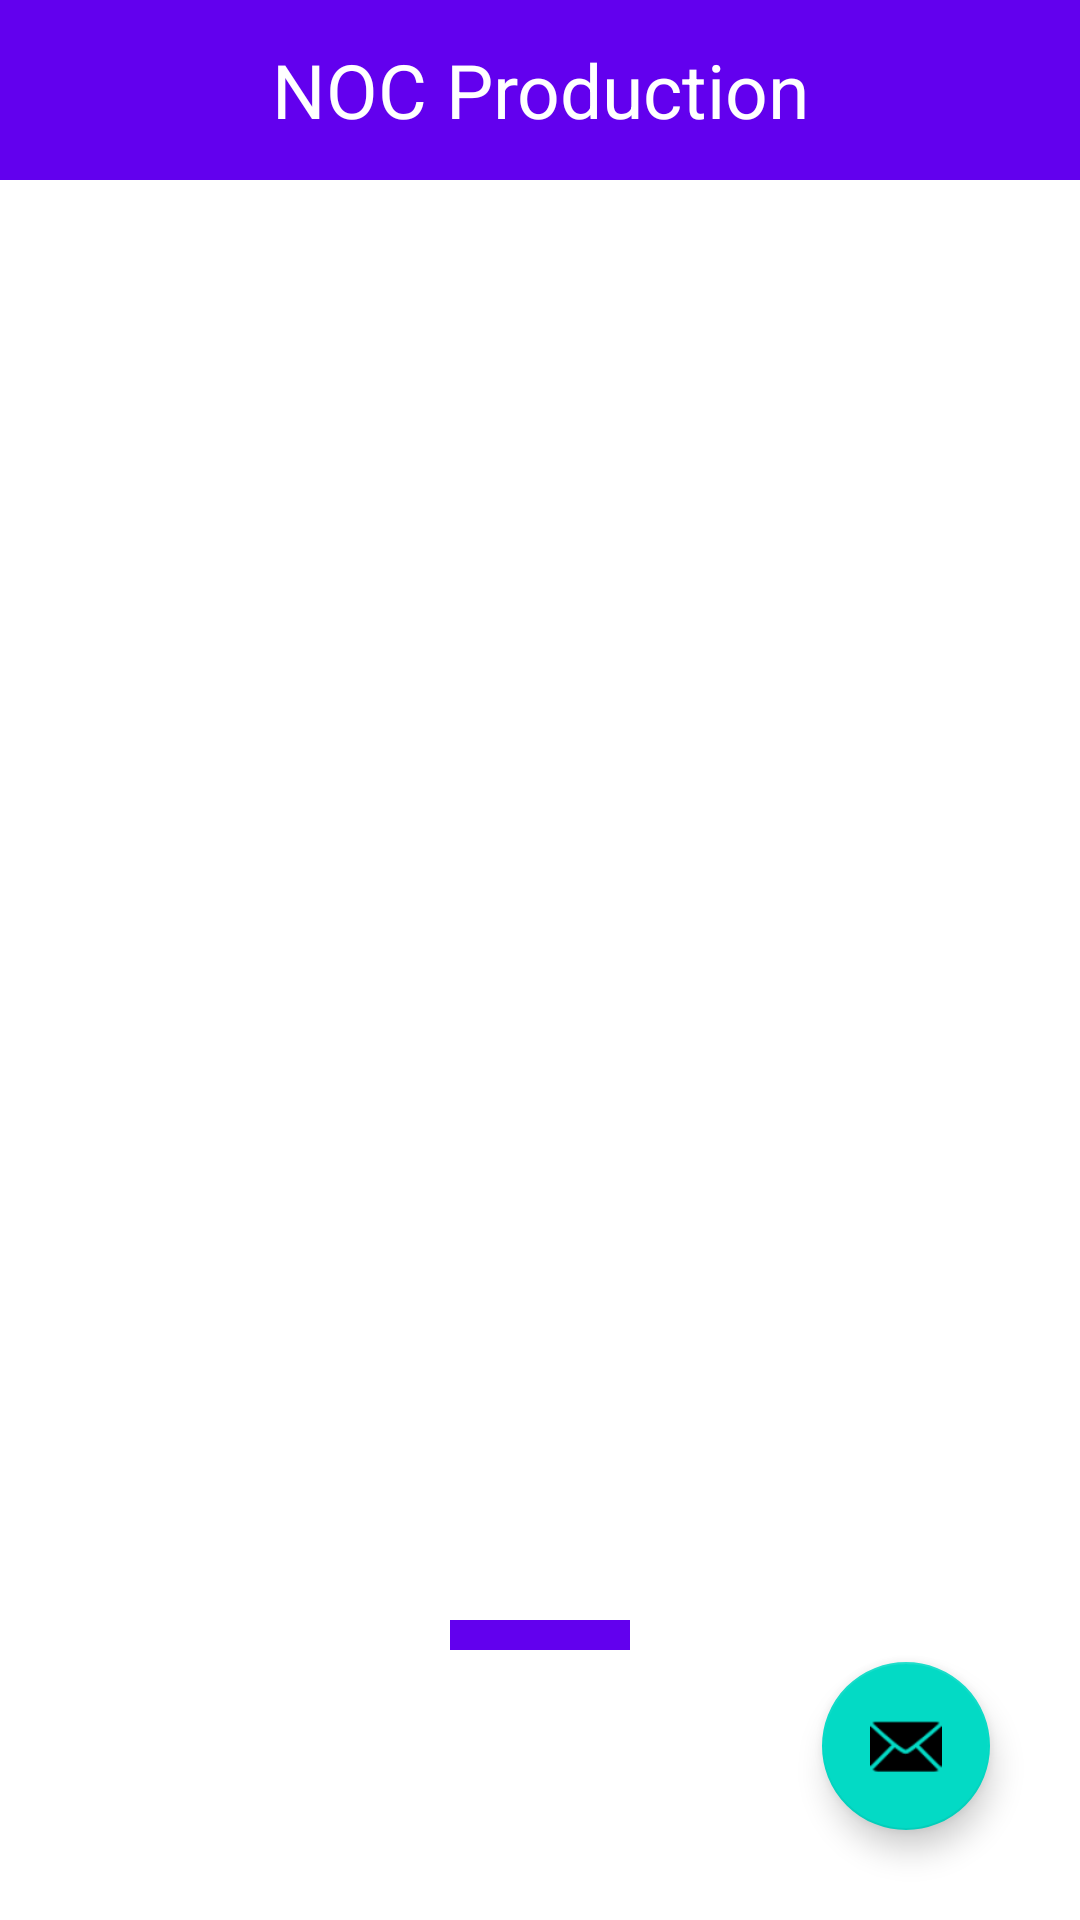

Android layout source for this screen:
<!-- AndroidManifest.xml: activity theme Theme.NOCProduction2.NoActionBar -->
<!-- res/layout/activity_main.xml -->
<?xml version="1.0" encoding="utf-8"?>
<RelativeLayout xmlns:android="http://schemas.android.com/apk/res/android"
    xmlns:app="http://schemas.android.com/apk/res-auto"
    xmlns:tools="http://schemas.android.com/tools"
    android:layout_width="match_parent"
    android:layout_height="match_parent"
    tools:context=".MainActivity">

    <com.google.android.material.appbar.AppBarLayout
        android:layout_width="match_parent"
        android:layout_height="60dp"
        android:gravity="center">
        <TextView
            android:layout_width="wrap_content"
            android:layout_height="match_parent"
            android:layout_gravity="center"
            android:gravity="center"
            android:text="NOC Production"
            android:textColor="@android:color/white"
            android:textSize="25sp"
            />
    </com.google.android.material.appbar.AppBarLayout>

    <com.google.android.material.floatingactionbutton.FloatingActionButton
        android:id="@+id/fab"
        android:layout_width="wrap_content"
        android:layout_height="wrap_content"
        android:layout_alignParentEnd="true"
        android:layout_alignParentBottom="true"
        android:layout_gravity="bottom|end"
        android:layout_marginEnd="30dp"
        android:layout_marginBottom="30dp"
        android:contentDescription="@null"
        app:srcCompat="@android:drawable/ic_dialog_email"
        tools:ignore="SpeakableTextPresentCheck" />

    <Button
        android:id="@+id/button3"
        android:layout_width="254dp"
        android:layout_height="141dp"
        android:layout_alignParentStart="true"
        android:layout_alignParentTop="true"
        android:layout_alignParentEnd="true"
        android:layout_alignParentBottom="true"
        android:layout_marginStart="150dp"
        android:layout_marginTop="550dp"
        android:layout_marginEnd="150dp"
        android:layout_marginBottom="100dp"
        android:text="Login"
        android:onClick="loginClicked"/>
</RelativeLayout>
<!-- resources referenced by this layout -->
<resources>
  <style name="Theme.NOCProduction2.NoActionBar">
          <item name="windowActionBar">false</item>
          <item name="windowNoTitle">true</item>
      </style>
</resources>
